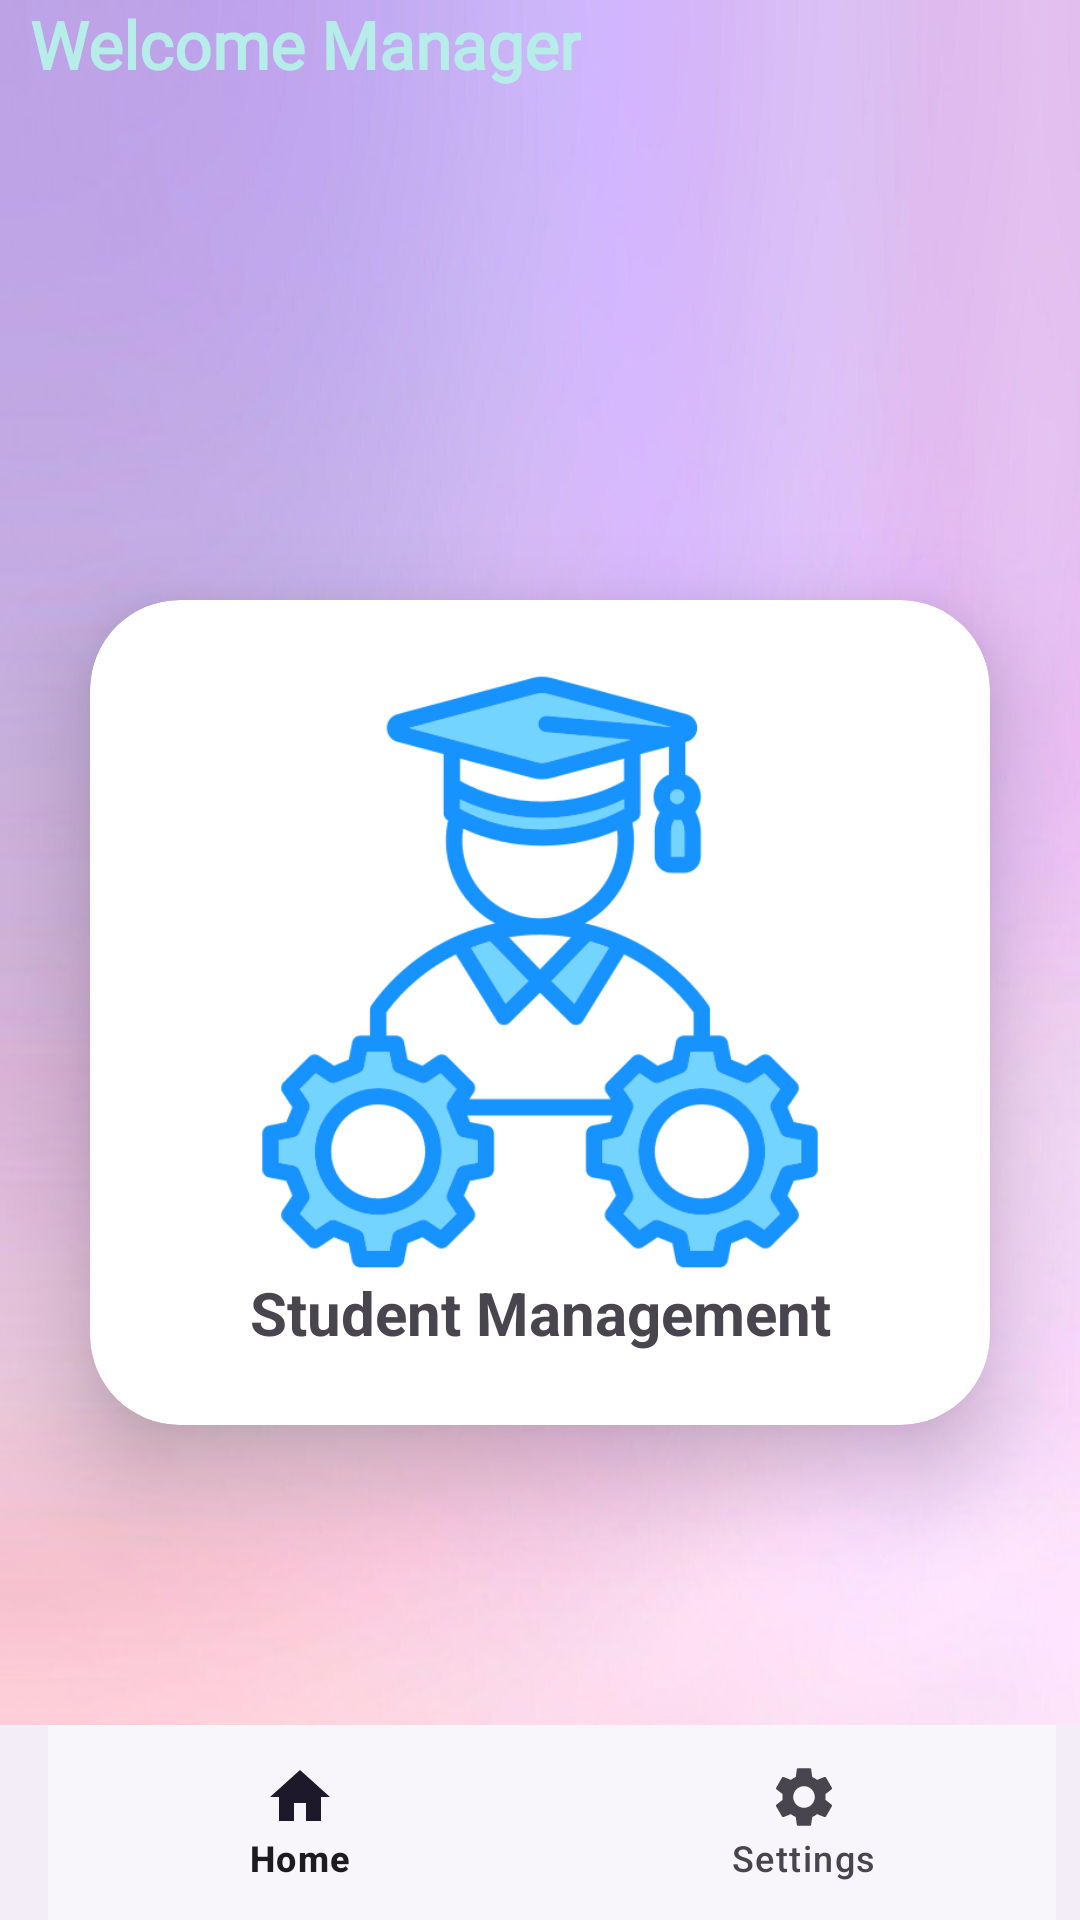

Here is an Android app screen rendered from its layout file. Give the layout XML and the strings, colors and styles it references.
<!-- AndroidManifest.xml: application theme Theme.QLSV -->
<!-- res/layout/activity_manager_page.xml -->
<androidx.coordinatorlayout.widget.CoordinatorLayout xmlns:android="http://schemas.android.com/apk/res/android"
    xmlns:app="http://schemas.android.com/apk/res-auto"
    xmlns:tools="http://schemas.android.com/tools"
    android:layout_width="match_parent"
    android:layout_height="match_parent"
    android:background="@drawable/pink"
    tools:context=".ManagerPage">

    <FrameLayout
        android:layout_width="match_parent"
        android:layout_height="match_parent"
        android:id="@+id/fragment_container"/>

    <TextView
        android:id="@+id/tvWelcome"
        android:layout_width="wrap_content"
        android:layout_height="wrap_content"
        android:layout_gravity="start"
        android:layout_marginStart="10dp"
        android:fontFamily="@font/anton"
        android:textColor="@color/blue"
        android:text="Welcome Manager"
        android:textSize="22sp"
        android:textStyle="bold" />

    <LinearLayout
        android:layout_width="match_parent"
        android:layout_height="wrap_content"
        android:orientation="vertical"
        android:layout_marginTop="20dp"
        android:layout_marginBottom="20dp">

        <androidx.cardview.widget.CardView
            android:id="@+id/cvStudentManagement"
            android:layout_width="match_parent"
            android:layout_height="wrap_content"
            android:layout_marginTop="180dp"
            android:layout_marginStart="30dp"
            android:layout_marginEnd="30dp"
            app:cardCornerRadius="30dp"
            app:cardElevation="20dp">

            <LinearLayout
                android:layout_width="match_parent"
                android:layout_height="wrap_content"
                android:orientation="vertical"
                android:layout_gravity="center_horizontal"
                android:padding="24dp">

                <ImageView
                    android:layout_width="match_parent"
                    android:layout_height="200dp"
                    app:srcCompat="@drawable/job"/>

                <TextView
                    android:layout_width="match_parent"
                    android:layout_height="match_parent"
                    android:text="Student Management"
                    android:textAlignment="center"
                    android:textSize="20sp"
                    android:textStyle="bold" />
            </LinearLayout>
        </androidx.cardview.widget.CardView>
    </LinearLayout>


    <com.google.android.material.bottomappbar.BottomAppBar
        android:id="@+id/BottomAppBar"
        android:layout_width="match_parent"
        android:layout_height="65dp"
        android:layout_gravity="bottom"
        android:background="@color/white"
        app:fabCradleMargin="20dp"
        app:fabCradleRoundedCornerRadius="50dp">

        <com.google.android.material.bottomnavigation.BottomNavigationView
            android:id="@+id/BottomNavigationView"
            android:layout_width="wrap_content"
            android:layout_height="65dp"
            android:layout_gravity="center_horizontal"
            app:labelVisibilityMode="labeled"
            android:background="@color/transparentWhite"
            app:menu="@menu/main_menu"/>

    </com.google.android.material.bottomappbar.BottomAppBar>

</androidx.coordinatorlayout.widget.CoordinatorLayout>
<!-- resources referenced by this layout -->
<resources>
  <color name="blue">#B7EDE9</color>
  <color name="transparentWhite">#80FFFFFF</color>
  <color name="white">#FFFFFFFF</color>
  <!-- drawable job: png bitmap (drawable, 44708 bytes) -->
  <!-- drawable pink: jpg bitmap (drawable, 68484 bytes) -->
  <style name="Theme.QLSV" parent="Base.Theme.QLSV">
          <item name="actionOverflowButtonStyle">@style/overflow</item>
      </style>
  <style name="Base.Theme.QLSV" parent="Theme.Material3.Light.NoActionBar">
          
          
      </style>
  <style name="overflow" parent="Widget.Material3.PopupMenu.Overflow">
          <item name="android:src">@drawable/baseline_more_vert_24</item>
      </style>
</resources>
